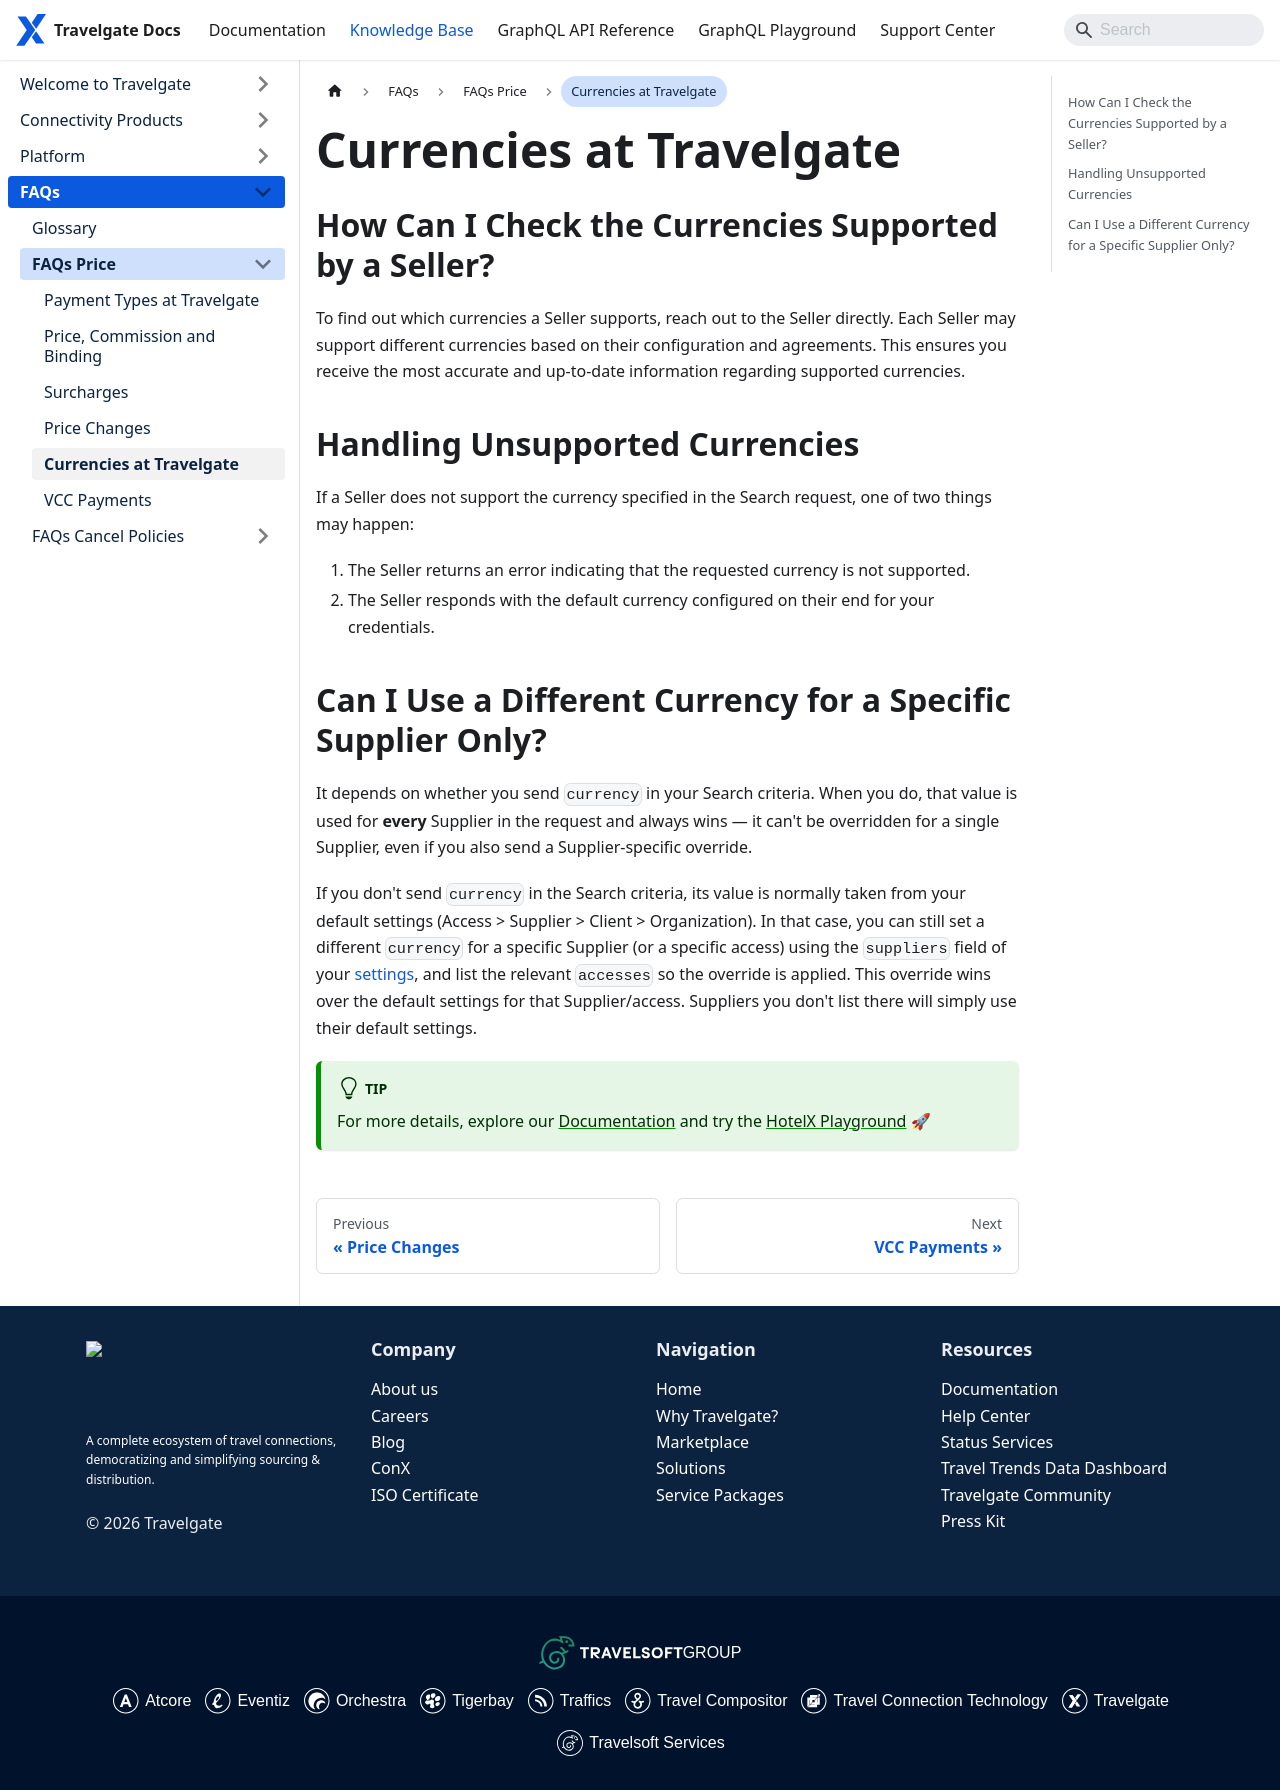

repository: Travelgate/documentation · page: kb/faqs/faqs-price/currencies-supported/index.html · generator: docusaurus

---
sidebar_position: 5
---

# Currencies at Travelgate

## How Can I Check the Currencies Supported by a Seller?

To find out which currencies a Seller supports, reach out to the Seller directly. Each Seller may support different currencies based on their configuration and agreements. This ensures you receive the most accurate and up-to-date information regarding supported currencies.

## Handling Unsupported Currencies

If a Seller does not support the currency specified in the Search request, one of two things may happen:

1. The Seller returns an error indicating that the requested currency is not supported.
2. The Seller responds with the default currency configured on their end for your credentials.

## Can I Use a Different Currency for a Specific Supplier Only?

It depends on whether you send `currency` in your Search criteria. When you do, that value is used for **every** Supplier in the request and always wins — it can't be overridden for a single Supplier, even if you also send a Supplier-specific override.

If you don't send `currency` in the Search criteria, its value is normally taken from your default settings (Access > Supplier > Client > Organization). In that case, you can still set a different `currency` for a specific Supplier (or a specific access) using the `suppliers` field of your [settings](/docs/apis/for-buyers/hotel-x-pull-buyers-api/making-requests/settings#overriding-settings-for-a-specific-supplier-in-your-request), and list the relevant `accesses` so the override is applied. This override wins over the default settings for that Supplier/access. Suppliers you don't list there will simply use their default settings.

:::tip
For more details, explore our [Documentation](/docs/apis/for-buyers/hotel-x-pull-buyers-api/quickstart) and try the [HotelX Playground](/playground?api=shopping) 🚀
:::
